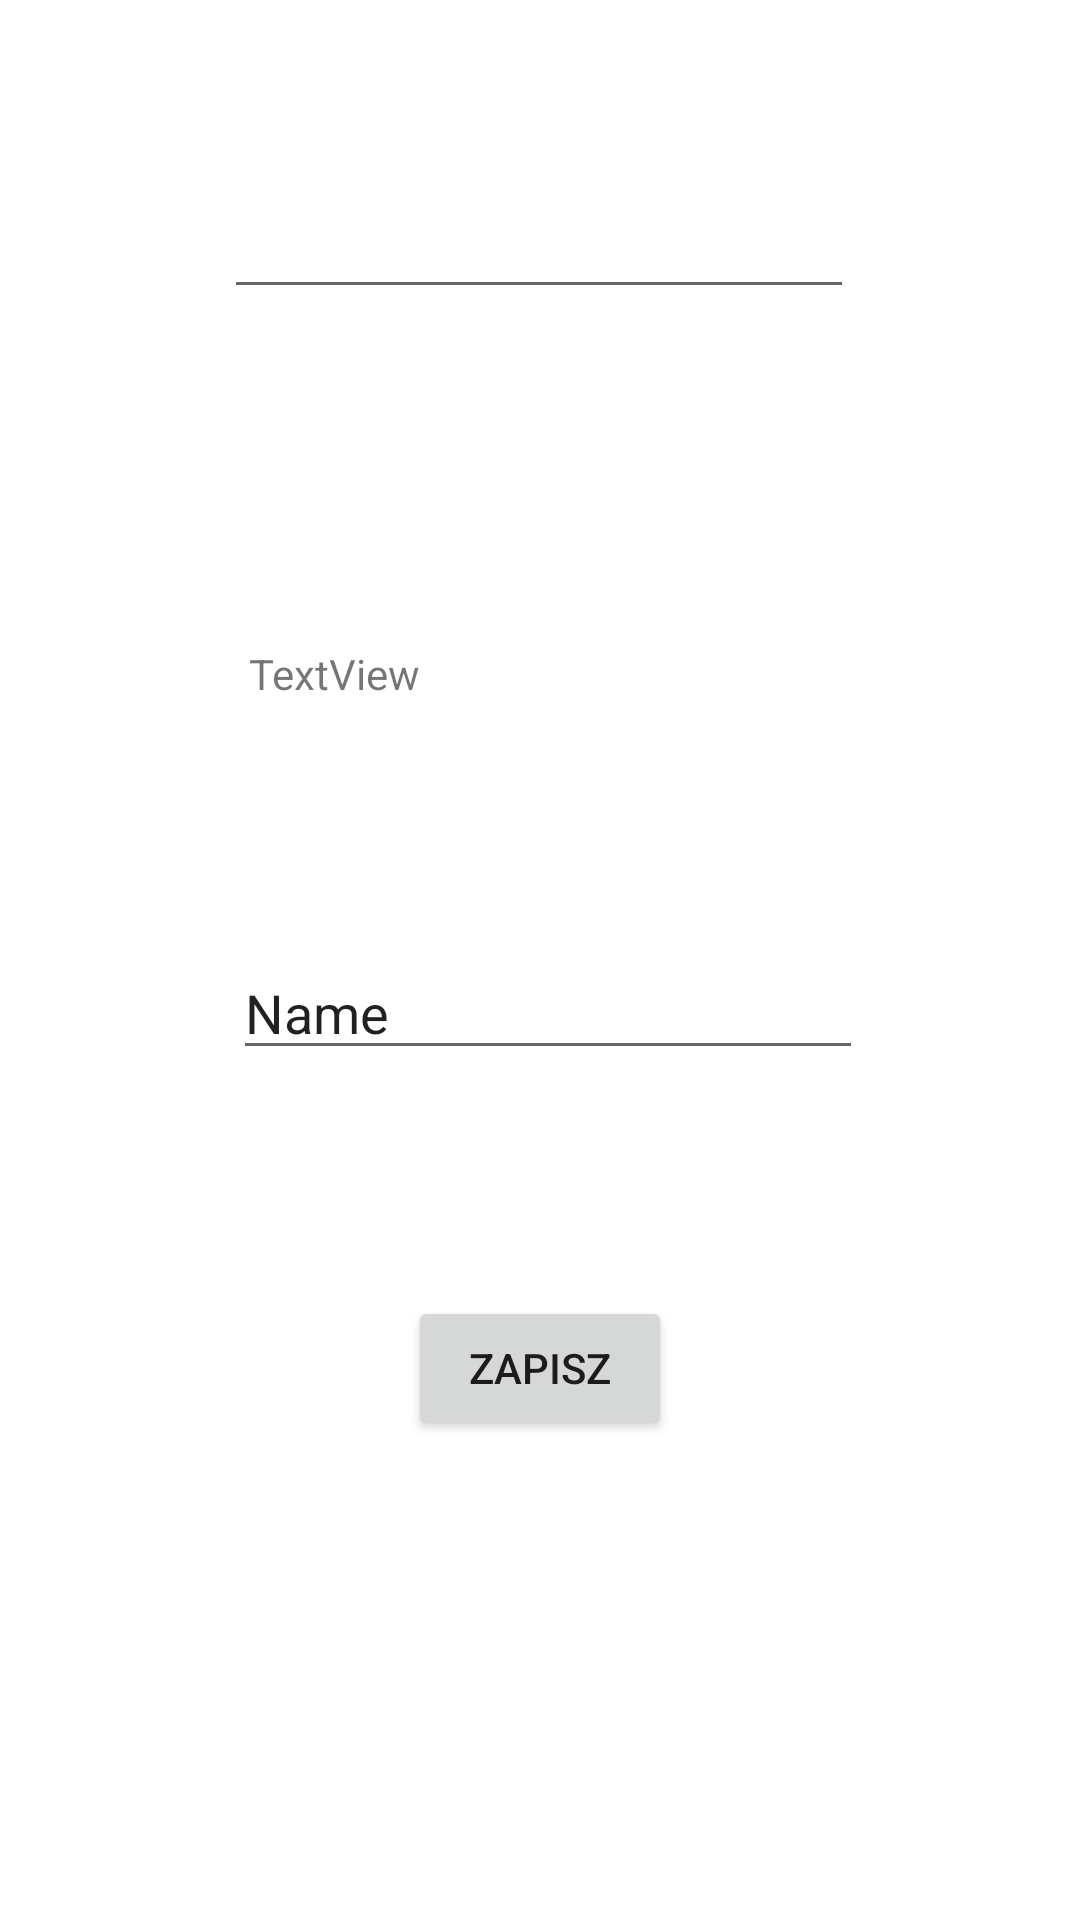

Produce the Android XML layout that renders to this screen, including the resource entries it uses.
<!-- AndroidManifest.xml: application theme Theme.Easy_travel -->
<!-- res/layout/activity_database_test.xml -->
<?xml version="1.0" encoding="utf-8"?>
<androidx.constraintlayout.widget.ConstraintLayout xmlns:android="http://schemas.android.com/apk/res/android"
    xmlns:app="http://schemas.android.com/apk/res-auto"
    xmlns:tools="http://schemas.android.com/tools"
    android:layout_width="match_parent"
    android:layout_height="match_parent"
    tools:context=".Database_test">

    <Button
        android:id="@+id/save"
        android:layout_width="wrap_content"
        android:layout_height="wrap_content"
        android:text="Zapisz"
        app:layout_constraintBottom_toBottomOf="parent"
        app:layout_constraintEnd_toEndOf="parent"
        app:layout_constraintStart_toStartOf="parent"
        app:layout_constraintTop_toBottomOf="@+id/textView4" />

    <EditText
        android:id="@+id/editTextTextPersonName"
        android:layout_width="wrap_content"
        android:layout_height="wrap_content"
        android:ems="10"
        android:inputType="textPersonName"
        android:text="Name"
        app:layout_constraintBottom_toBottomOf="parent"
        app:layout_constraintEnd_toEndOf="parent"
        app:layout_constraintHorizontal_bias="0.517"
        app:layout_constraintStart_toStartOf="parent"
        app:layout_constraintTop_toTopOf="parent"
        app:layout_constraintVertical_bias="0.527" />

    <EditText
        android:id="@+id/editTextTextEmailAddress"
        android:layout_width="wrap_content"
        android:layout_height="wrap_content"
        android:layout_marginBottom="112dp"
        android:ems="10"
        android:inputType="textEmailAddress"
        app:layout_constraintBottom_toTopOf="@+id/textView4"
        app:layout_constraintEnd_toEndOf="parent"
        app:layout_constraintHorizontal_bias="0.497"
        app:layout_constraintStart_toStartOf="parent"
        app:layout_constraintTop_toTopOf="parent"
        app:layout_constraintVertical_bias="1.0" />

    <TextView
        android:id="@+id/textView4"
        android:layout_width="204dp"
        android:layout_height="57dp"
        android:text="TextView"
        app:layout_constraintBottom_toTopOf="@+id/editTextTextPersonName"
        app:layout_constraintEnd_toEndOf="parent"
        app:layout_constraintHorizontal_bias="0.531"
        app:layout_constraintStart_toStartOf="parent"
        app:layout_constraintTop_toTopOf="parent"
        app:layout_constraintVertical_bias="0.832" />
</androidx.constraintlayout.widget.ConstraintLayout>
<!-- resources referenced by this layout -->
<resources>
  <style name="Theme.Easy_travel" parent="Theme.MaterialComponents.DayNight.DarkActionBar">
          <item name="windowActionBar">false</item>
          <item name="windowNoTitle">true</item>
  
          
          <item name="colorPrimary">#00D5FF</item>  
          <item name="colorPrimaryVariant">@color/black</item>
          <item name="colorOnPrimary">@color/white</item>
          
          <item name="colorSecondary">@color/teal_200</item>
          <item name="colorSecondaryVariant">@color/teal_700</item>
          <item name="colorOnSecondary">@color/black</item>
          
          <item name="android:statusBarColor" tools:targetApi="l">?attr/colorPrimaryVariant</item>
          
      </style>
  <!-- not gathered from this repository: default colours our renderer supplied (Android Studio template values) -->
  <color name="teal_200">#FF03DAC5</color>
  <color name="teal_700">#FF018786</color>
  <color name="black">#FF000000</color>
  <color name="white">#FFFFFFFF</color>
</resources>
